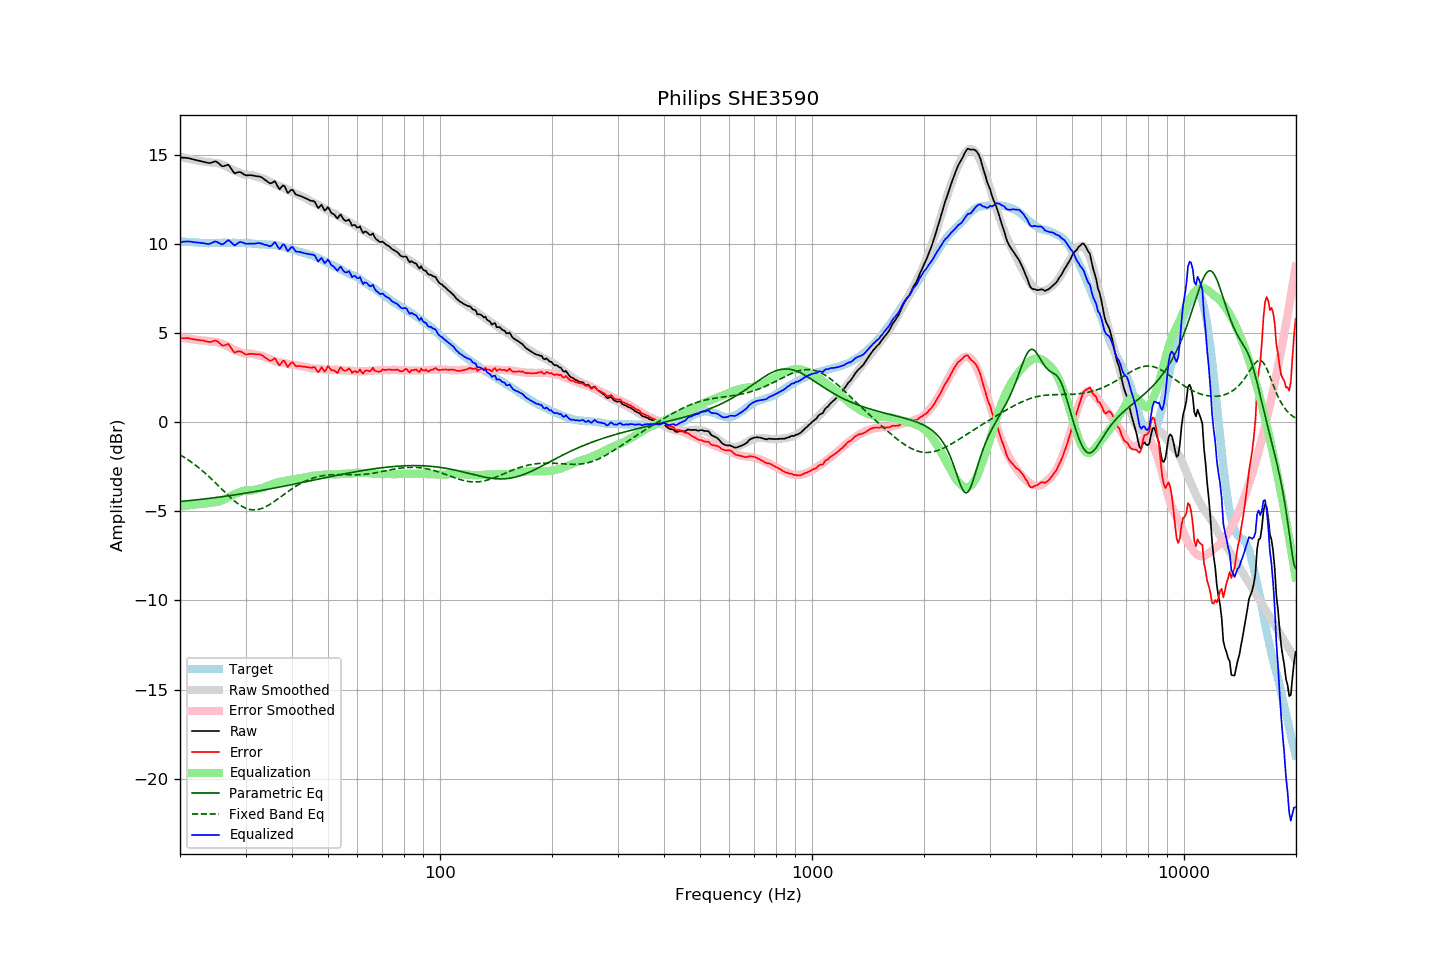

The data file committed next to this chart (first rows):
frequency, raw, error, smoothed, error_smoothed, equalization, parametric_eq, fixed_band_eq, equalized_raw, equalized_smoothed, target
20.00, 14.85, 4.71, 14.89, 4.74, -4.74, -4.45, -1.83, 10.11, 10.15, 10.14
20.20, 14.84, 4.71, 14.86, 4.73, -4.73, -4.45, -1.89, 10.11, 10.14, 10.13
20.40, 14.83, 4.71, 14.84, 4.71, -4.71, -4.44, -1.94, 10.11, 10.13, 10.12
20.61, 14.83, 4.71, 14.82, 4.70, -4.70, -4.43, -2.00, 10.13, 10.12, 10.12
20.81, 14.82, 4.72, 14.80, 4.69, -4.69, -4.42, -2.06, 10.13, 10.11, 10.10
21.02, 14.81, 4.71, 14.78, 4.68, -4.68, -4.41, -2.12, 10.13, 10.10, 10.10
21.23, 14.79, 4.70, 14.76, 4.66, -4.66, -4.40, -2.18, 10.12, 10.09, 10.09
21.44, 14.77, 4.67, 14.74, 4.65, -4.65, -4.39, -2.24, 10.12, 10.09, 10.10
21.66, 14.74, 4.65, 14.72, 4.64, -4.64, -4.38, -2.31, 10.10, 10.08, 10.09
21.87, 14.72, 4.64, 14.70, 4.63, -4.63, -4.37, -2.37, 10.09, 10.07, 10.08
22.09, 14.70, 4.63, 14.69, 4.62, -4.62, -4.36, -2.44, 10.08, 10.07, 10.07
22.31, 14.68, 4.61, 14.67, 4.61, -4.61, -4.35, -2.51, 10.07, 10.06, 10.07
22.54, 14.66, 4.60, 14.65, 4.59, -4.59, -4.34, -2.59, 10.07, 10.06, 10.06
22.76, 14.64, 4.59, 14.63, 4.58, -4.58, -4.33, -2.66, 10.06, 10.05, 10.05
22.99, 14.62, 4.58, 14.62, 4.57, -4.57, -4.32, -2.74, 10.04, 10.05, 10.04
23.22, 14.60, 4.57, 14.62, 4.57, -4.57, -4.31, -2.82, 10.03, 10.05, 10.03
23.45, 14.57, 4.53, 14.61, 4.56, -4.56, -4.30, -2.90, 10.00, 10.04, 10.04
23.69, 14.55, 4.52, 14.59, 4.55, -4.55, -4.29, -2.98, 10.00, 10.04, 10.03
23.92, 14.53, 4.50, 14.58, 4.54, -4.54, -4.28, -3.06, 9.99, 10.04, 10.03
24.16, 14.54, 4.50, 14.56, 4.52, -4.52, -4.27, -3.14, 10.02, 10.04, 10.04
24.40, 14.57, 4.52, 14.55, 4.51, -4.51, -4.26, -3.23, 10.06, 10.04, 10.05
24.65, 14.60, 4.55, 14.54, 4.50, -4.50, -4.25, -3.32, 10.10, 10.04, 10.05
24.89, 14.63, 4.58, 14.54, 4.49, -4.49, -4.24, -3.41, 10.13, 10.04, 10.05
25.14, 14.59, 4.54, 14.53, 4.48, -4.48, -4.22, -3.49, 10.10, 10.05, 10.04
25.39, 14.52, 4.47, 14.51, 4.46, -4.46, -4.21, -3.58, 10.05, 10.05, 10.04
25.65, 14.44, 4.40, 14.48, 4.43, -4.43, -4.20, -3.67, 10.01, 10.05, 10.04
25.91, 14.36, 4.31, 14.45, 4.40, -4.40, -4.19, -3.76, 9.96, 10.05, 10.05
26.16, 14.35, 4.29, 14.41, 4.36, -4.36, -4.18, -3.85, 9.99, 10.05, 10.06
26.43, 14.38, 4.32, 14.37, 4.32, -4.32, -4.16, -3.94, 10.06, 10.06, 10.06
26.69, 14.41, 4.35, 14.33, 4.27, -4.27, -4.15, -4.03, 10.13, 10.06, 10.06
26.96, 14.44, 4.39, 14.28, 4.23, -4.23, -4.14, -4.12, 10.21, 10.05, 10.05
27.23, 14.33, 4.28, 14.23, 4.18, -4.18, -4.12, -4.20, 10.15, 10.05, 10.05
27.50, 14.19, 4.14, 14.18, 4.13, -4.13, -4.11, -4.28, 10.06, 10.06, 10.05
27.77, 14.06, 3.99, 14.14, 4.08, -4.08, -4.10, -4.36, 9.97, 10.06, 10.06
28.05, 13.95, 3.89, 14.10, 4.04, -4.04, -4.08, -4.44, 9.91, 10.06, 10.06
28.33, 13.98, 3.94, 14.06, 4.00, -4.00, -4.07, -4.51, 9.97, 10.05, 10.04
28.62, 14.01, 3.97, 14.02, 3.97, -3.97, -4.06, -4.58, 10.04, 10.05, 10.04
28.90, 14.03, 3.98, 13.99, 3.94, -3.94, -4.04, -4.64, 10.09, 10.05, 10.05
29.19, 14.00, 3.95, 13.95, 3.90, -3.90, -4.03, -4.70, 10.10, 10.05, 10.05
29.48, 13.94, 3.90, 13.91, 3.87, -3.87, -4.01, -4.75, 10.07, 10.04, 10.04
29.78, 13.88, 3.84, 13.89, 3.85, -3.85, -4.00, -4.80, 10.03, 10.04, 10.04
30.08, 13.84, 3.79, 13.87, 3.83, -3.83, -3.98, -4.83, 10.00, 10.04, 10.05
30.38, 13.84, 3.80, 13.87, 3.84, -3.84, -3.97, -4.87, 10.00, 10.03, 10.04
30.68, 13.85, 3.83, 13.86, 3.84, -3.84, -3.95, -4.89, 10.01, 10.02, 10.02
30.99, 13.85, 3.83, 13.86, 3.84, -3.84, -3.94, -4.91, 10.01, 10.02, 10.02
31.30, 13.84, 3.83, 13.84, 3.83, -3.83, -3.92, -4.92, 10.01, 10.01, 10.01
31.61, 13.82, 3.82, 13.82, 3.81, -3.81, -3.91, -4.93, 10.01, 10.01, 10.00
31.93, 13.80, 3.81, 13.78, 3.78, -3.78, -3.89, -4.92, 10.01, 10.00, 9.99
32.24, 13.79, 3.80, 13.75, 3.76, -3.76, -3.88, -4.91, 10.03, 9.99, 9.99
32.57, 13.78, 3.81, 13.72, 3.74, -3.74, -3.86, -4.89, 10.04, 9.98, 9.97
32.89, 13.76, 3.79, 13.71, 3.73, -3.73, -3.84, -4.87, 10.03, 9.98, 9.97
33.22, 13.72, 3.75, 13.69, 3.71, -3.71, -3.83, -4.84, 10.00, 9.97, 9.97
33.55, 13.65, 3.68, 13.65, 3.68, -3.68, -3.81, -4.80, 9.97, 9.97, 9.96
33.89, 13.58, 3.61, 13.60, 3.64, -3.64, -3.80, -4.76, 9.94, 9.96, 9.97
34.23, 13.52, 3.57, 13.55, 3.59, -3.59, -3.78, -4.72, 9.93, 9.96, 9.95
34.57, 13.45, 3.50, 13.51, 3.56, -3.56, -3.76, -4.67, 9.89, 9.95, 9.95
34.92, 13.39, 3.45, 13.48, 3.54, -3.54, -3.75, -4.61, 9.85, 9.95, 9.94
35.27, 13.41, 3.46, 13.44, 3.50, -3.50, -3.73, -4.55, 9.91, 9.94, 9.95
35.62, 13.46, 3.53, 13.39, 3.46, -3.46, -3.71, -4.49, 10.00, 9.93, 9.93
35.97, 13.52, 3.58, 13.34, 3.42, -3.42, -3.69, -4.43, 10.10, 9.92, 9.93
... 635 more rows
